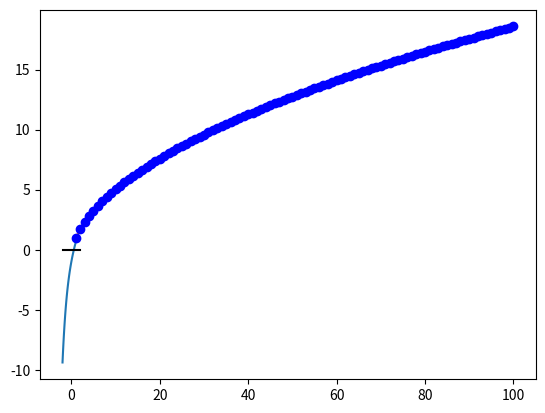

The matplotlib source for this figure:
# -*- coding: utf-8 -*-
"""
Spyder Editor

This is a temporary script file.
"""

from numpy import *
from matplotlib.pyplot import *

print('Ejercicio 1')


def sumanveces(a,n):
    s=0
    for i in range(n):
        s += a
    
    return s

def sumanveces2(a,n):
    s=0
    cont=0
    while(cont<n):
        s += a
        cont += 1
    return s

a=0.1
n=10
print(sumanveces(a, n), sumanveces2(a, n))
n=100     
print(sumanveces(a, n), sumanveces2(a, n))
n=10000000
print(sumanveces(a, n), sumanveces2(a, n))


print('Ejercicio 2')

def epsilon():
    eps = 1
    while(1+eps>1):
        eps = eps/2
        
    return eps*2

eps = epsilon()
print(eps)
print(1+eps>1)

print('Ejercicio 3')

x = linspace(-2,2,100)
y = x - exp(-x)
plot(x,y)
plot(x, 0*x, 'k')
show()


print('Ejercicio 4')

def aproxe(n):
    aprox = (1+1/n)**n
    error = abs(aprox-exp(1))
    print('n=', n, 'aproxe=', aprox, 'error=', error)
    return aprox,error

aproxe(10)
aproxe(100)
aproxe(1000)


print('Ejercicio 5')

def sumaparcial(n):
    Sn=0
    for k in range(1,n+1):
        Sn += 1/sqrt(k)
    #print('n=', n, 'Sn=', Sn)
    return Sn
    
sumaparcial(10)
sumaparcial(100)
sumaparcial(1000)

n=1
while(sumaparcial(n)<50):
    n += 1
print('La suma parcial es mayor que 50 para n=', n, 'y vale', sumaparcial(n))


print('Ejericio 6')

#De una forma
ns = zeros(100)
Sns = zeros(100)
for n in range(1,101):
    ns[n-1] = n
    Sns[n-1] = sumaparcial(n)
plot(ns,Sns)
show()

#De otra forma

for n in range(1,101):
    plot(n,sumaparcial(n), 'bo')
    

print('Ejercicio 7')

def sumaparcial2(n):
    Sn=0
    for k in range(1,n+1):
        Sn += 1/(k*(k+1))
    error = abs(1-Sn)
    print('n=', n, 'Sn=', Sn, 'error=', error)
    return Sn

sumaparcial2(10**3)
sumaparcial2(10**5)
sumaparcial2(10**7)


def sumaparcial2_bis(n):
    Sn = 1-(1/(n+1))
    error = abs(1-Sn)
    print('n=', n, 'Sn=', Sn, 'error=', error)
    return Sn


sumaparcial2_bis(10**3)
sumaparcial2_bis(10**5)
sumaparcial2_bis(10**7)
sumaparcial2_bis(10**20)


print('Ejercicio 8')

def factorial(k):
    if k==0:
        fact = 1
    else:
        fact = 1
        for i in range(2,k+1):
            fact = fact*i
    return fact

print(factorial(0))
print(factorial(3))


def sumaparciale(n):
    Sn=0
    for k in range(n+1):
        Sn += 1/factorial(k)
    error = abs(exp(1)-Sn)
    print('n=', n, 'Sn=', Sn, 'error=', error)
    return Sn

sumaparciale(100)
sumaparciale(1000)


print('Ejercicio 9')
#Terminar en casa


print('Ejercicio 10')

def sumaymedialista(x):
    n = size(x)
    suma = 0
    for i in range(n):
        suma += x[i]
    media = suma/n
    print('Suma', suma, 'Media', media)
    return suma, media

sumaymedialista([1,2,3])
print(sum([1,2,3]))
print(mean([1,2,3]))
sumaymedialista([2,4,6,8])
print(sum([2,4,6,8]))
print(mean([2,4,6,8]))
sumaymedialista([-1,2,-3,4,-5,6,-7,8,-9])
print(sum([-1,2,-3,4,-5,6,-7,8,-9]))
print(mean([-1,2,-3,4,-5,6,-7,8,-9]))










 